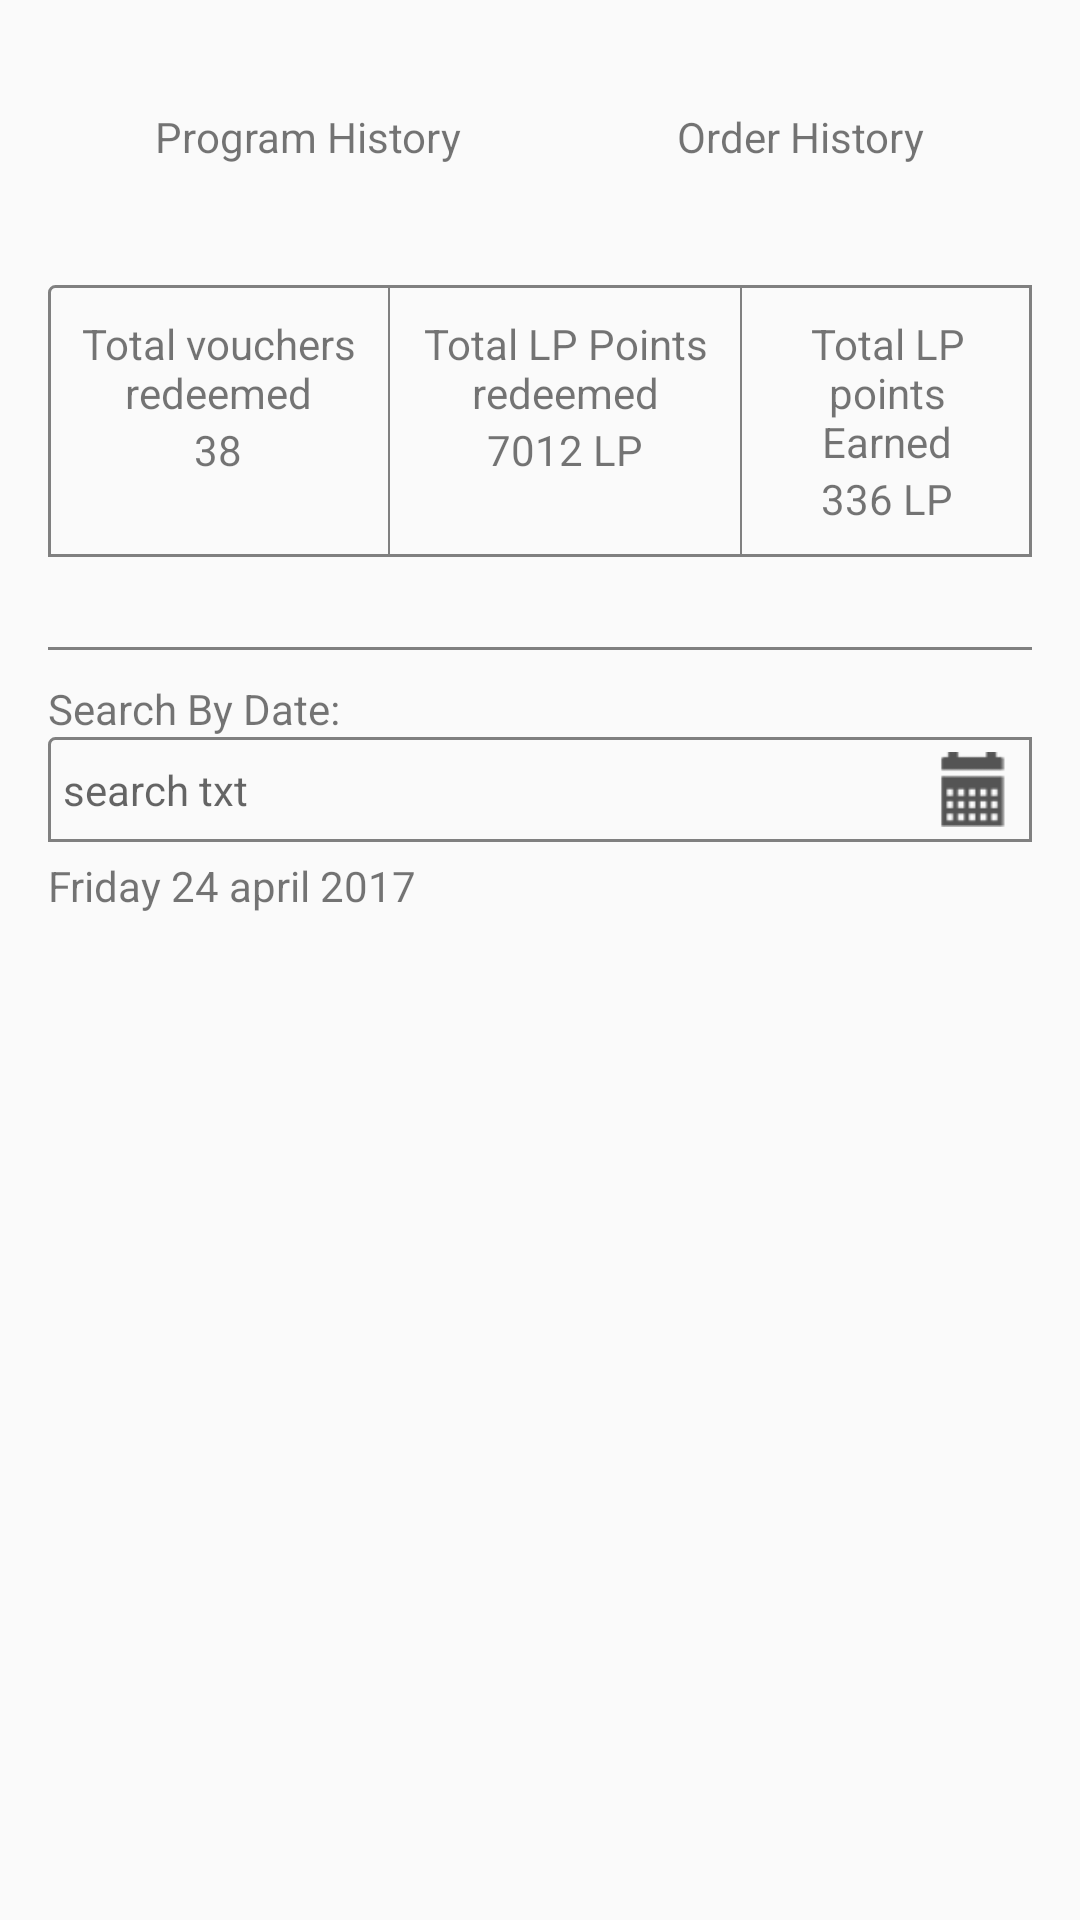

Produce the Android XML layout that renders to this screen, including the resource entries it uses.
<!-- AndroidManifest.xml: activity theme AppTheme -->
<!-- res/layout/activity_orderhistory.xml -->
<?xml version="1.0" encoding="utf-8"?>
<ScrollView xmlns:android="http://schemas.android.com/apk/res/android"
    android:layout_width="match_parent"
    xmlns:app="http://schemas.android.com/apk/res-auto"
    android:padding="@dimen/activity_horizontal_margin"
    android:layout_height="match_parent">
    <RelativeLayout
        android:layout_width="match_parent"
        android:layout_height="match_parent">
    <LinearLayout
        android:id="@+id/id_container"
        android:layout_marginTop="@dimen/signup_spacing_size"
        android:layout_width="match_parent"
        android:layout_height="wrap_content"
        android:weightSum="2"
        android:orientation="horizontal">
        <RelativeLayout
            android:id="@+id/id_programHistory"
            android:layout_width="wrap_content"
            android:layout_height="wrap_content"
            android:layout_weight="1">
            <TextView
                android:layout_width="wrap_content"
                android:layout_height="wrap_content"
                android:layout_centerInParent="true"
                android:padding="@dimen/signin_padding"
                android:text="Program History"/>

        </RelativeLayout>
        <RelativeLayout
            android:id="@+id/id_orderHistory"
            android:layout_width="wrap_content"
            android:layout_height="wrap_content"
            android:layout_weight="1">
            <TextView
                android:layout_width="wrap_content"
                android:layout_height="wrap_content"
                android:layout_centerInParent="true"
                android:padding="@dimen/signin_padding"
                android:text="Order History"/>

        </RelativeLayout>

    </LinearLayout>
    <LinearLayout
        android:id="@+id/threeViewContainer"
        android:layout_width="match_parent"
        android:layout_height="wrap_content"
        android:layout_marginTop="@dimen/order_margin_thirty"
        android:layout_below="@+id/id_container"
        android:background="@drawable/border"
        android:weightSum="3"
        android:orientation="horizontal">
        <LinearLayout
            android:layout_width="wrap_content"
            android:layout_height="wrap_content"
            android:padding="@dimen/order_maargin"
            android:layout_weight="1"
            android:orientation="vertical">
            <TextView
                android:layout_width="wrap_content"
                android:layout_height="wrap_content"
                android:gravity="center"
                android:text="Total vouchers redeemed"
                />
            <TextView
                android:id="@+id/id_totalVouchersRedeem"
                android:layout_width="wrap_content"
                android:layout_height="wrap_content"
                android:layout_gravity="center"
                android:text="38"
                />
        </LinearLayout>
        <View
            android:layout_width="0.5dp"
            android:background="@color/grey"
            android:layout_height="match_parent"/>
        <LinearLayout
            android:layout_width="wrap_content"
            android:layout_height="wrap_content"
            android:padding="@dimen/order_maargin"
            android:layout_weight="1"
            android:orientation="vertical">
            <TextView
                android:layout_width="wrap_content"
                android:layout_height="wrap_content"
                android:gravity="center"
                android:text="Total LP Points redeemed"
                />
            <TextView
                android:id="@+id/id_totalLPRedeem"
                android:layout_width="wrap_content"
                android:layout_gravity="center"
                android:layout_height="wrap_content"
                android:text="7012 LP"
                />
        </LinearLayout>
        <View
            android:layout_width="0.5dp"
            android:background="@color/grey"
            android:layout_height="match_parent"/>
        <LinearLayout
            android:layout_width="wrap_content"
            android:layout_height="wrap_content"
            android:padding="@dimen/order_maargin"
            android:layout_weight="1"
            android:orientation="vertical">
            <TextView
                android:layout_width="wrap_content"
                android:layout_height="wrap_content"
                android:gravity="center"
                android:text="Total LP points Earned"
                />
            <TextView
                android:id="@+id/id_totalLPEarn"
                android:layout_width="wrap_content"
                android:layout_height="wrap_content"
                android:layout_gravity="center"
                android:text="336 LP"
                />
        </LinearLayout>
    </LinearLayout>
    <View
        android:id="@+id/id_line"
        android:layout_width="match_parent"
        android:layout_height="1dp"
        android:background="@color/grey"
        android:layout_marginTop="@dimen/order_margin_thirty"
        android:layout_below="@+id/threeViewContainer"/>
        <TextView
            android:id="@+id/id_searchBydate"
            android:layout_below="@id/id_line"
            android:layout_width="wrap_content"
            android:layout_height="wrap_content"
            android:layout_marginTop="@dimen/order_maargin"
            android:text="Search By Date:"
            />
        <RelativeLayout
            android:id="@+id/searchViewContainer"
            android:layout_below="@id/id_searchBydate"
            android:layout_width="match_parent"
            android:layout_height="35dp"
            android:orientation="horizontal"
            android:background="@drawable/border">
            <ImageView
                android:id="@+id/searchIcon"
                android:layout_width="40dp"
                android:padding="5dp"
                android:layout_height="match_parent"
                android:layout_alignParentRight="true"
                android:src="@drawable/calender"/>
            <EditText
                android:id="@+id/searchTxt"
                android:background="@null"
                android:padding="5dp"
                android:layout_width="match_parent"
                android:layout_toLeftOf="@+id/searchIcon"
                android:textSize="@dimen/textSize"
                android:hint="search txt"
                android:layout_height="match_parent" />
        </RelativeLayout>

        <TextView
            android:id="@+id/id_date"
            android:layout_below="@+id/searchViewContainer"
            android:layout_width="wrap_content"
            android:layout_marginTop="5dp"
            android:layout_height="wrap_content"
            android:text="Friday 24 april 2017"/>
        <android.support.v7.widget.RecyclerView
            android:id="@+id/order_listView"
            android:layout_below="@id/id_date"
            android:layout_width="match_parent"
            android:layout_marginTop="@dimen/order_maargin"
            android:layout_height="match_parent">

        </android.support.v7.widget.RecyclerView>

    </RelativeLayout>
</ScrollView>
<!-- resources referenced by this layout -->
<resources>
  <color name="grey">#808080</color>
  <dimen name="activity_horizontal_margin">16dp</dimen>
  <dimen name="order_maargin">10dp</dimen>
  <dimen name="order_margin_thirty">30dp</dimen>
  <dimen name="signin_padding">10dp</dimen>
  <dimen name="signup_spacing_size">10dp</dimen>
  <dimen name="textSize">14sp</dimen>
  <!-- drawable border (drawable) -->
  <?xml version="1.0" encoding="utf-8"?>
      <shape xmlns:android="http://schemas.android.com/apk/res/android"
          android:shape="rectangle">
          <corners
              android:radius="2dp"
              android:topRightRadius="0dp"
              android:bottomRightRadius="0dp"
              android:bottomLeftRadius="0dp" />
          <stroke
              android:width="1dp"
              android:color="@color/grey" />
      </shape>
  <!-- drawable calender: png bitmap (drawable-hdpi, 3243 bytes) -->
  <style name="AppTheme" parent="Theme.AppCompat.Light.DarkActionBar">
          
          <item name="colorPrimary">@color/colorPrimaryTheme</item>
          <item name="colorPrimaryDark">@color/grey</item>
          <item name="colorAccent">@color/colorAccent</item>
          <item name="windowActionBar">false</item>
          <item name="windowNoTitle">true</item>
          <item name="android:editTextColor">@android:color/black</item>
          <item name="android:homeAsUpIndicator">@drawable/ic_action_backarrow</item>
  
      </style>
  <color name="colorPrimaryTheme">#EDEDED</color>
  <color name="colorAccent">#808080</color>
</resources>
